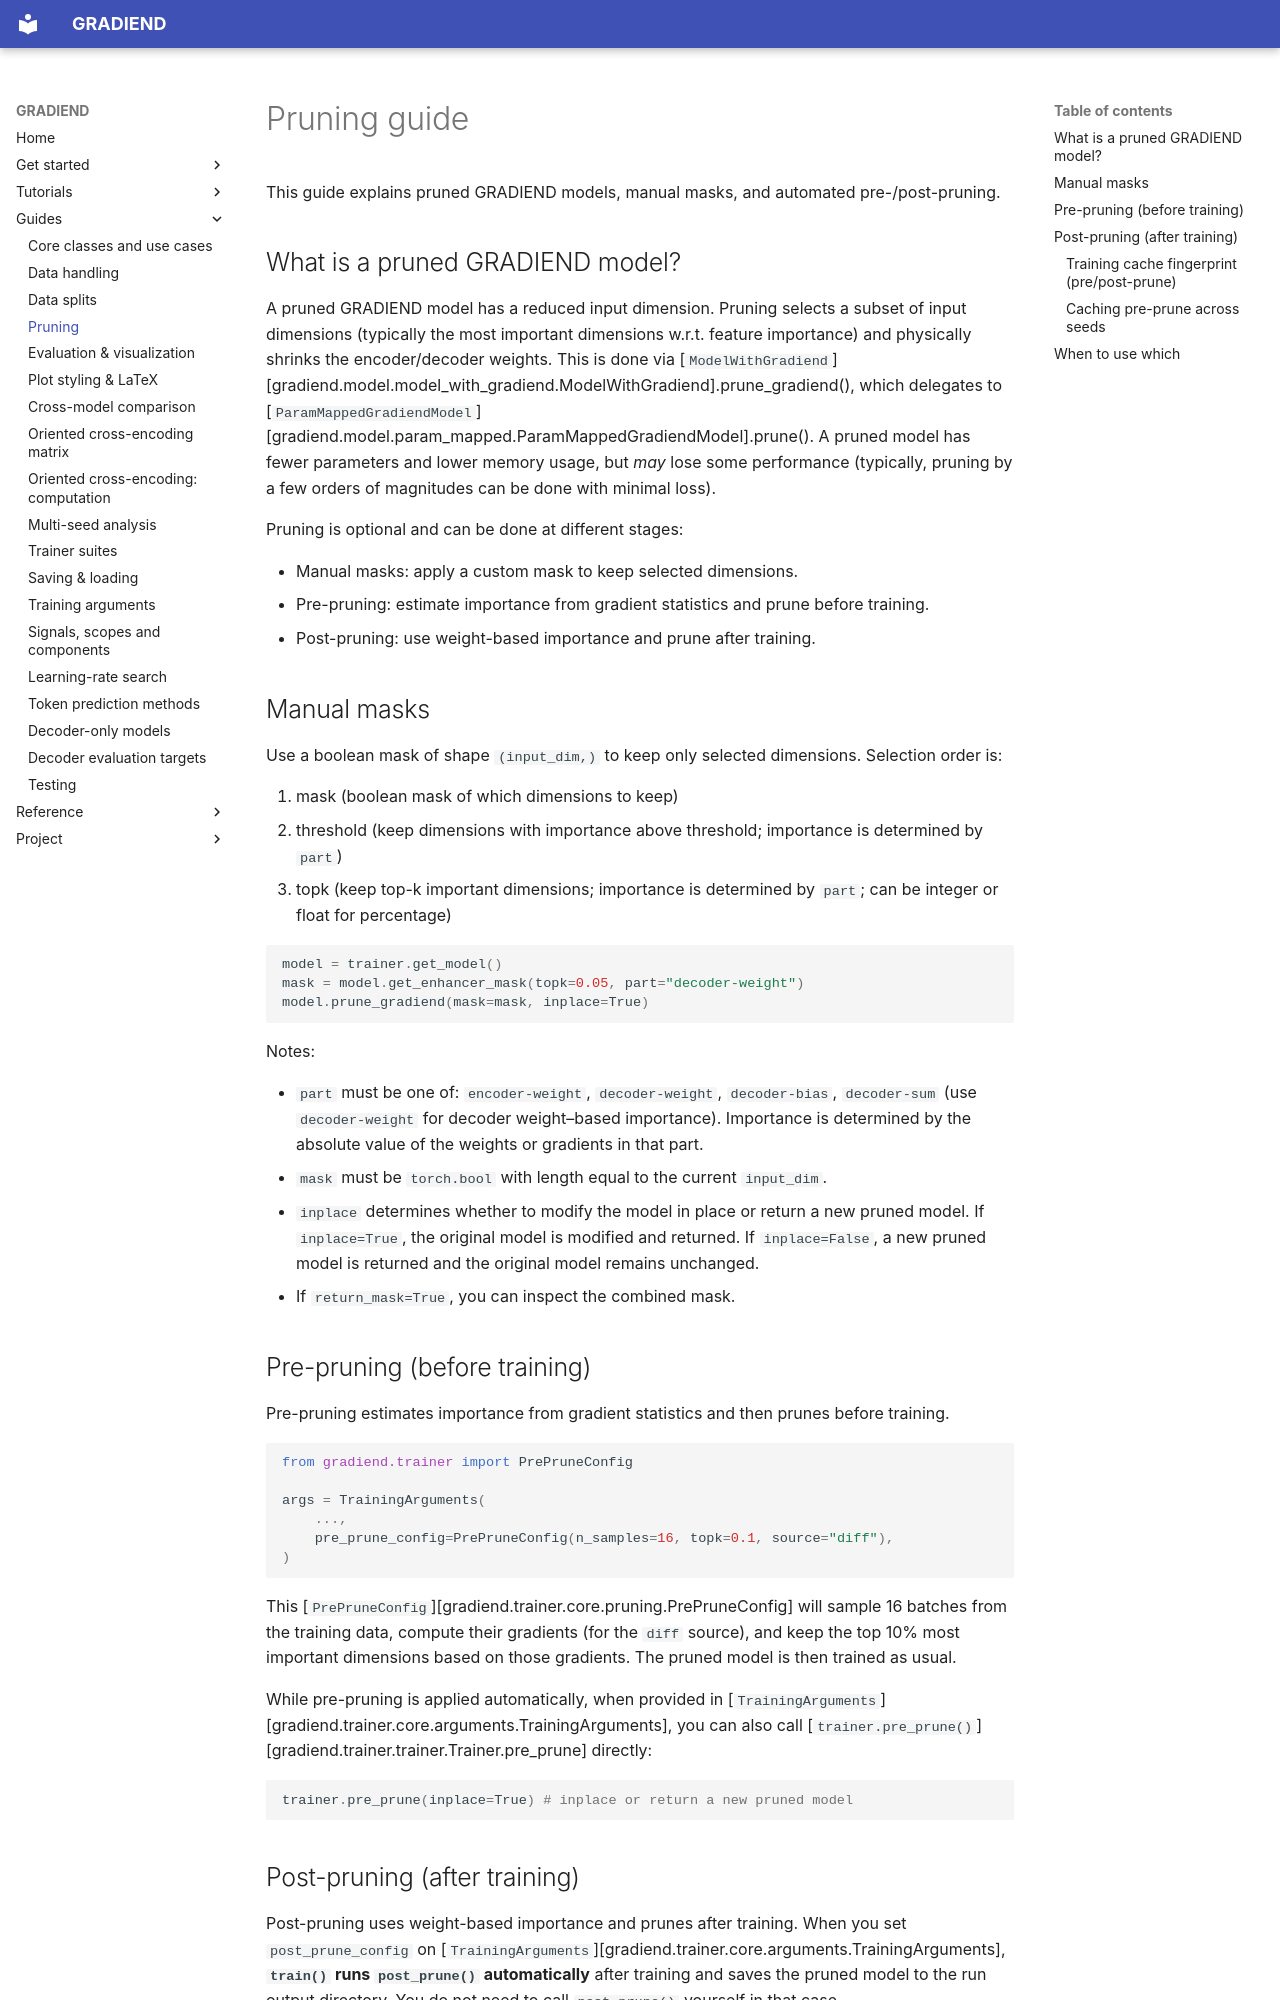

repository: aieng-lab/gradiend-iend · page: guides/pruning-guide/index.html · generator: mkdocs

# Pruning guide

This guide explains pruned GRADIEND models, manual masks, and automated pre-/post-pruning.

## What is a pruned GRADIEND model?

A pruned GRADIEND model has a reduced input dimension. Pruning selects a subset of input dimensions (typically the most important dimensions w.r.t. feature importance) and physically shrinks the encoder/decoder weights. This is done via [`ModelWithGradiend`][gradiend.model.model_with_gradiend.ModelWithGradiend].prune_gradiend(), which delegates to [`ParamMappedGradiendModel`][gradiend.model.param_mapped.ParamMappedGradiendModel].prune().
A pruned model has fewer parameters and lower memory usage, but *may* lose some performance (typically, pruning by a few orders of magnitudes can be done with minimal loss).

Pruning is optional and can be done at different stages:

- Manual masks: apply a custom mask to keep selected dimensions.
- Pre-pruning: estimate importance from gradient statistics and prune before training.
- Post-pruning: use weight-based importance and prune after training.

## Manual masks

Use a boolean mask of shape `(input_dim,)` to keep only selected dimensions. Selection order is:

1. mask (boolean mask of which dimensions to keep)
2. threshold (keep dimensions with importance above threshold; importance is determined by `part`)
3. topk  (keep top-k important dimensions; importance is determined by `part`; can be integer or float for percentage)

```python
model = trainer.get_model()
mask = model.get_enhancer_mask(topk=0.05, part="decoder-weight")
model.prune_gradiend(mask=mask, inplace=True)
```

Notes:

- `part` must be one of: `encoder-weight`, `decoder-weight`, `decoder-bias`, `decoder-sum` (use `decoder-weight` for decoder weight–based importance). Importance is determined by the absolute value of the weights or gradients in that part.
- `mask` must be `torch.bool` with length equal to the current `input_dim`.
- `inplace` determines whether to modify the model in place or return a new pruned model. If `inplace=True`, the original model is modified and returned. If `inplace=False`, a new pruned model is returned and the original model remains unchanged.
- If `return_mask=True`, you can inspect the combined mask.

## Pre-pruning (before training)

Pre-pruning estimates importance from gradient statistics and then prunes before training.

```python
from gradiend.trainer import PrePruneConfig

args = TrainingArguments(
    ...,
    pre_prune_config=PrePruneConfig(n_samples=16, topk=0.1, source="diff"),
)
```

This [`PrePruneConfig`][gradiend.trainer.core.pruning.PrePruneConfig] will sample 16 batches from the training data, compute their gradients (for the `diff` source), and keep the top 10% most important dimensions based on those gradients. The pruned model is then trained as usual.

While pre-pruning is applied automatically, when provided in [`TrainingArguments`][gradiend.trainer.core.arguments.TrainingArguments], you can also call [`trainer.pre_prune()`][gradiend.trainer.trainer.Trainer.pre_prune] directly:

```python
trainer.pre_prune(inplace=True) # inplace or return a new pruned model
```
